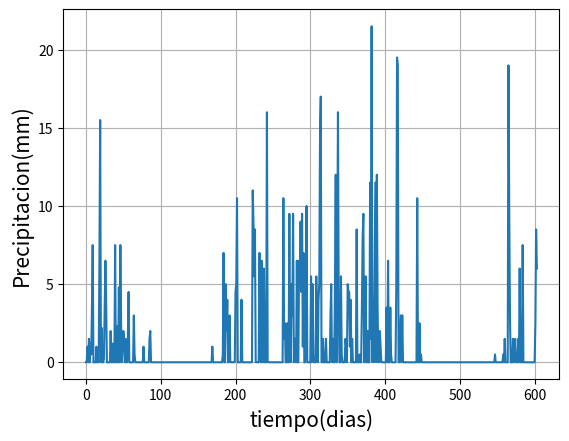

This chart was generated by the following Python code:
import matplotlib.pyplot as plt
plt.plot([0,0,1,0,1.5,0,1.2,0.5,3.4,7.5,0,0,0,0,1,0,0,0,6.5,15.5,0,2.2,0,0,0.2,3.5,6.5,3.7,0,0,0,0,0,2,0,0,1.2,0,0,7.5,0,0,2.3,0,4.8,0,7.5,2.5,0,1,2,1.5,0,1.5,0,0,1.5,4.5,0,0,0,0,0,0,3,0.5,0,0,0,0,0,0,0,0,0,0,0,1,0,0,0,0,0,0,0,1.5,2,0,0,0,0,0,0,0,0,0,0,0,0,0,0,0,0,0,0,0,0,0,0,0,0,0,0,0,0,0,0,0,0,0,0,0,0,0,0,0,0,0,0,0,0,0,0,0,0,0,0,0,0,0,0,0,0,0,0,0,0,0,0,0,0,0,0,0,0,0,0,0,0,0,0,0,0,0,0,0,0,0,0,1,0,0,0,0,0,0,0,0,0,0,0,0,0,0.5,7,0,0,5,2,4,0,0,3,0.01,0,0,0,0,0.01,0.01,4.5,5,10.5,0,0,0,0,0,4,0,0,0,0,0,0,0,0,0,0,0,0,0.01,0,11,9,5.5,8.5,0.01,0,0.01,0,0,7,3,0,6.5,0,0.01,6,0,0,0,16,0.01,0,0.01,0,0,0,0,0,0,0,0,0,0,0,0,0,0,0,0,0,0,10.5,1.5,2.5,0,0,2.5,0,0,9.5,0.01,0.01,5,3,9.5,0,1.5,1.5,0,6.5,0,0,6.5,5,9,4.5,9.5,1,7,0,0,1,10,0,0,0,0,0,5.5,0.01,5,0.5,0,0,0,5.5,3,0,4,5,14.5,17,0.01,0,1.5,0,0,0,1.5,0,0,0,0,0,3,5,0.01,1.5,0,0,5,12,0,6,16,3.5,0,0,5.5,0.5,0,0,0,0.01,1.5,1,0,5,4.5,4.5,1,4,0,1.5,0,0,0,0.01,0,8.5,0,0,0,0.5,0,0,3.5,8,9.5,0,1,5.5,0,0,2,0,0,11.5,1.5,21.5,0.01,4,0.01,6,11.5,0.01,12,3.5,0,0.01,2,1,0,0.01,0,0,0,0,0,3.5,0,6.5,0,0,3.5,0.5,0,0,0,0,0,0,5,19.5,19,0.01,0,1.5,3,0,3,0.01,0,0,0,0,0,0,0,0,0,0,0,0,0,0,0,0,0,0,10.5,0,0,2.5,0,0.5,0.01,0,0,0,0,0,0,0,0,0,0,0,0,0,0,0,0,0,0,0,0,0,0,0,0,0,0,0,0,0,0,0,0,0,0,0,0,0,0,0,0,0,0,0,0,0,0,0,0,0,0,0,0,0,0,0,0,0,0,0,0,0,0,0,0,0,0,0,0,0,0,0,0,0,0,0,0,0,0,0,0,0,0,0,0,0,0,0,0,0,0,0,0.01,0,0,0,0,0,0.5,0,0,0,0,0,0,0,0,0,0,0.5,0,1.5,0,0,0,0,19,10,3,0,0,0,1.5,0,0.5,1.5,0,0,0,1.5,0,6,0,0.01,0,7.5,0,0,0,0,0,0,0,0,0,0,0,0,0,0,0,0,2.5,8.5,6
])

plt.xlabel('tiempo(dias)', fontsize=15)
plt.ylabel('Precipitacion(mm)', fontsize=15)
plt.grid(True)
plt.savefig('G:\CURSO PROGRAMACION EN PYTHON APLICADA A HIDROLOGIA Y CLIMATOLOGIA\lluvias.png')
